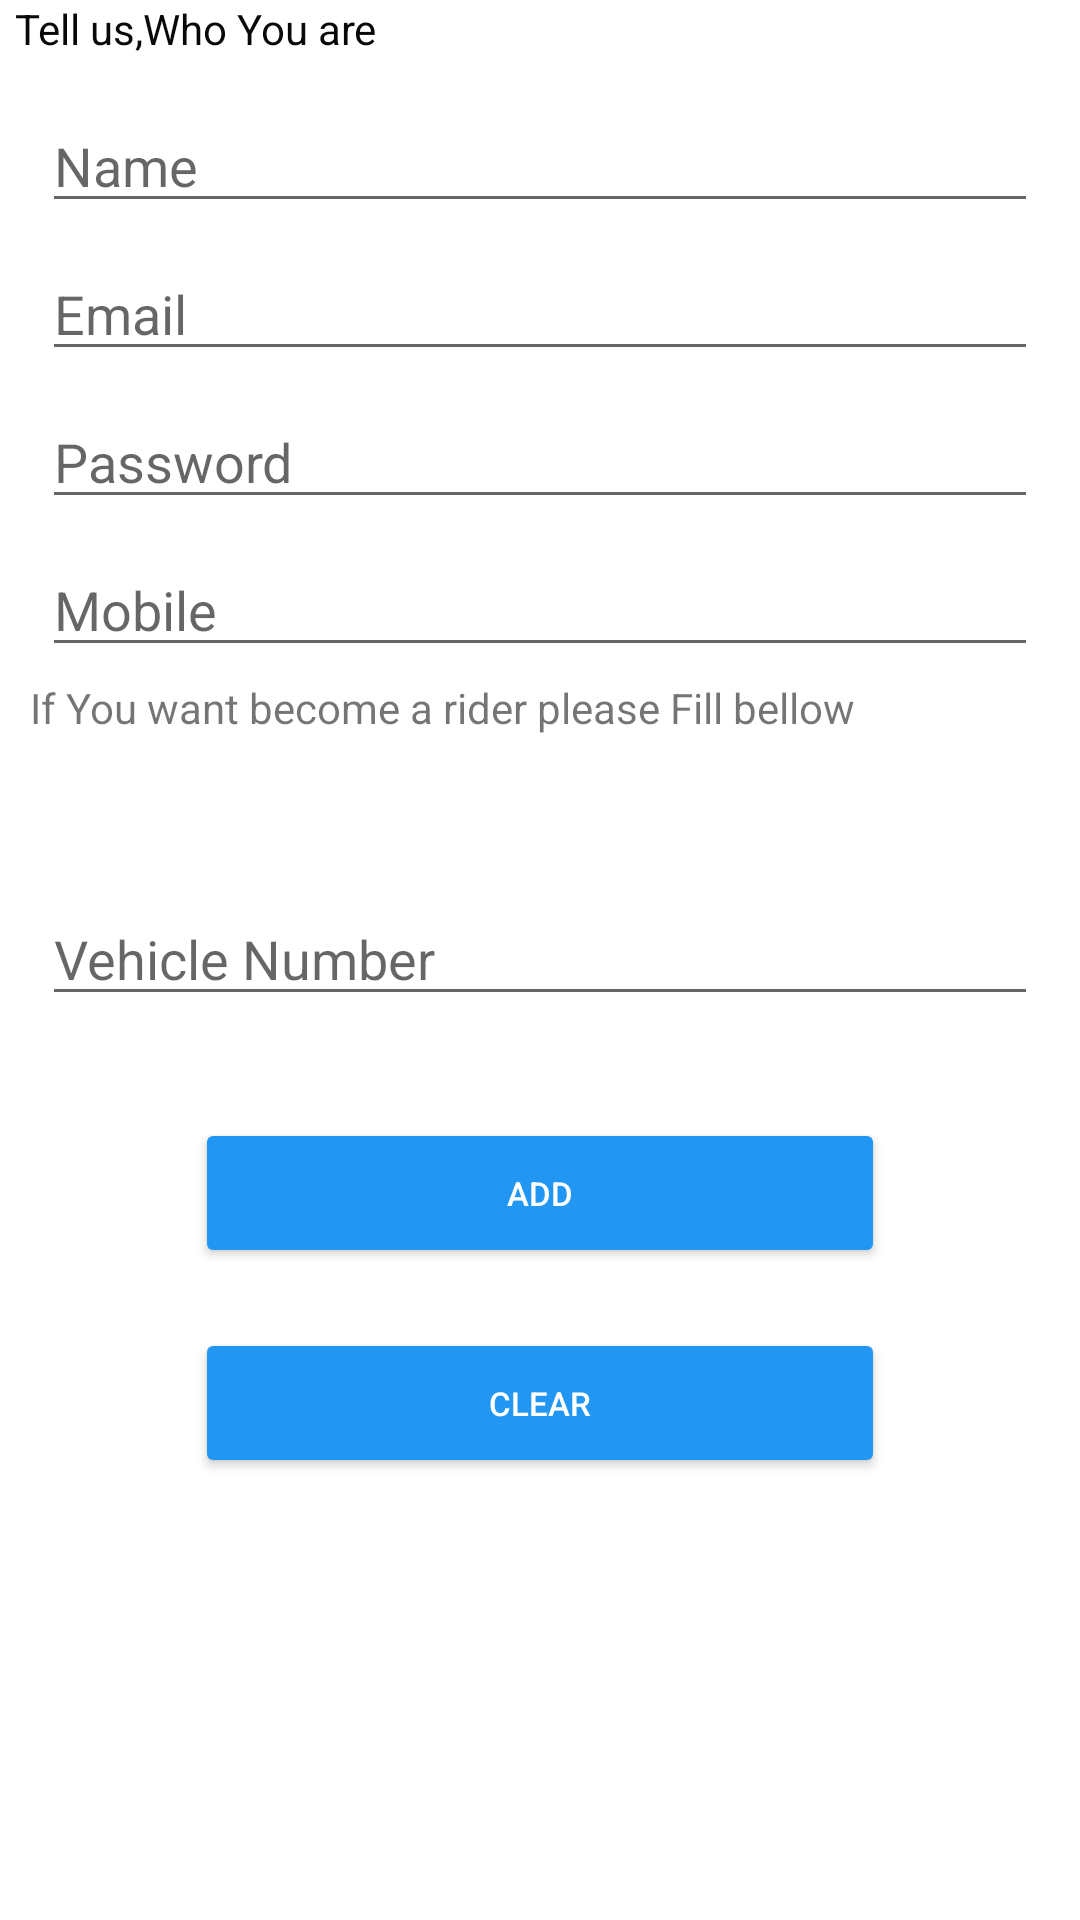

Reconstruct the res/layout file that produces this screen, plus the resources it refers to.
<!-- AndroidManifest.xml: application theme AppTheme -->
<!-- res/layout/activity_signup.xml -->
<?xml version="1.0" encoding="utf-8"?>
<LinearLayout xmlns:android="http://schemas.android.com/apk/res/android"
    android:layout_width="match_parent"
    android:layout_height="match_parent"
    android:orientation="vertical"
    android:fitsSystemWindows="true">

    <ScrollView
        android:layout_width="match_parent"
        android:layout_height="wrap_content">

        <LinearLayout
            android:layout_width="match_parent"
            android:layout_height="wrap_content"
            android:orientation="vertical">

            <TextView
                android:layout_marginLeft="5dp"
                android:layout_width="wrap_content"
                android:layout_height="wrap_content"
                android:text="Tell us,Who You are"
                android:textColor="@color/black"/>


            <LinearLayout
                android:layout_margin="10dp"
                android:id="@+id/loutuser"
                android:layout_width="match_parent"
                android:layout_height="wrap_content"
                android:orientation="vertical">

                <EditText
                    android:visibility="gone"
                    android:layout_margin="4dp"
                    android:layout_width="match_parent"
                    android:layout_height="wrap_content"
                    android:hint="Roll Number"
                    android:id="@+id/rill"/>

                <EditText
                    android:layout_margin="4dp"
                    android:layout_width="match_parent"
                    android:layout_height="wrap_content"
                    android:hint="Name"
                    android:inputType="text"
                    android:id="@+id/etname"/>

                <EditText
                    android:layout_margin="4dp"
                    android:layout_width="match_parent"
                    android:layout_height="wrap_content"
                    android:hint="Email"
                    android:inputType="textEmailAddress"
                    android:id="@+id/etemail"/>

                <EditText
                    android:layout_margin="4dp"
                    android:layout_width="match_parent"
                    android:layout_height="wrap_content"
                    android:hint="Password"
                    android:inputType="textPassword"
                    android:id="@+id/etpassword"/>

                <EditText
                    android:layout_margin="4dp"
                    android:layout_width="match_parent"
                    android:layout_height="wrap_content"
                    android:hint="Mobile"
                    android:inputType="number"
                    android:maxLength="10"
                    android:id="@+id/etmobile"/>

                <LinearLayout
                    android:layout_width="match_parent"
                    android:layout_height="wrap_content"
                    android:orientation="vertical">

                    <TextView
                        android:layout_width="match_parent"
                        android:layout_height="wrap_content"
                        android:text="If You want become a rider please Fill bellow"/>

                    <Spinner
                        android:layout_margin="4dp"
                        android:background="@drawable/gradientspinner"
                        android:id="@+id/spin"
                        android:layout_width="match_parent"
                        android:layout_height="40dp"/>

                    <EditText
                        android:layout_margin="4dp"
                        android:layout_width="match_parent"
                        android:layout_height="wrap_content"
                        android:hint="Vehicle Number"
                        android:id="@+id/vn"/>

                </LinearLayout>

            </LinearLayout>


            <Button
                android:layout_width="230dp"
                android:layout_height="50dp"
                android:text="Add"
                android:textSize="11sp"
                android:layout_gravity="center"
                android:layout_marginTop="20dp"
                android:textColor="#ffffff"
                android:id="@+id/btnadd"
                android:backgroundTint="@color/appcolor"
                android:layout_marginLeft="10dp"
                android:layout_marginRight="10dp"/>

            <Button
                android:layout_width="230dp"
                android:layout_height="50dp"
                android:text="Clear"
                android:textSize="11sp"
                android:layout_gravity="center"
                android:layout_marginTop="20dp"
                android:textColor="#ffffff"
                android:id="@+id/btnclear"
                android:backgroundTint="@color/appcolor"
                android:layout_marginLeft="10dp"
                android:layout_marginRight="10dp"/>

        </LinearLayout>

    </ScrollView>
</LinearLayout>
<!-- resources referenced by this layout -->
<resources>
  <color name="appcolor">#2196F3</color>
  <color name="black">#090909</color>
  <!-- drawable gradientspinner (drawable) -->
  <?xml version="1.0" encoding="utf-8"?>
  <selector xmlns:android="http://schemas.android.com/apk/res/android" android:shape="rectangle">
      <item>
          <layer-list>
              <item>
              <shape>
                  <stroke android:width="1dp" android:color="@color/black"></stroke>
                  <corners android:radius="3dp"></corners>
              </shape>
              </item>
              <item android:right="5dp" android:gravity="center|right" android:drawable="@drawable/ic_baseline_arrow_drop_down_24"></item>
          </layer-list>
      </item>
  
  </selector>
</resources>
